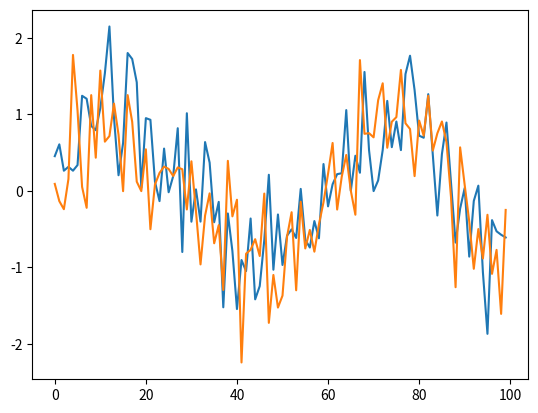

Source code (Python):
# -*- coding: utf-8 -*-
"""
Created on Fri Aug  9 14:04:28 2019

@author: GHOST
"""

import numpy as np
import matplotlib.pyplot as plt


n = np.arange(100)
w = np.sqrt(0.25)*np.random.randn(100)
x = np.sin(2*3.14*0.017*n)+w
plt.plot(n,x)


scores = [] 
frequencies = []
for f in np.linspace(0, 0.5, 1000):
# Create vector e. Assume data is in x. 
    n = np.arange(100) 
    z = -2*np.pi*f*1j*n# <compute -2*pi*i*f*n. Imaginary unit is 1j> 
    e = np.exp(z)
    score =abs(np.dot(x,e)) # <compute abs of dot product of x and e> 
    scores.append(score) 
    frequencies.append(f)
    
    
fHat = frequencies[np.argmax(scores)]



#%%

import numpy as np
import matplotlib.pyplot as plt



w = np.sqrt(0.25) * np.random.randn(100)
n = np.arange(100)
x  = np.sin(2*np.pi*.017*n) + w
plt.plot(n,x)
plt.show()
scores = []
frequencies = []
for f in np.linspace(0, 0.5, 1000):
# Create vector e. Assume data is in x.
    z = -2* np.pi * f *1j * n
    e = np.exp(z)
    score = np.abs(np.dot(x,e))
    scores.append(score)
    frequencies.append(f)
fHat = frequencies[np.argmax(scores)]